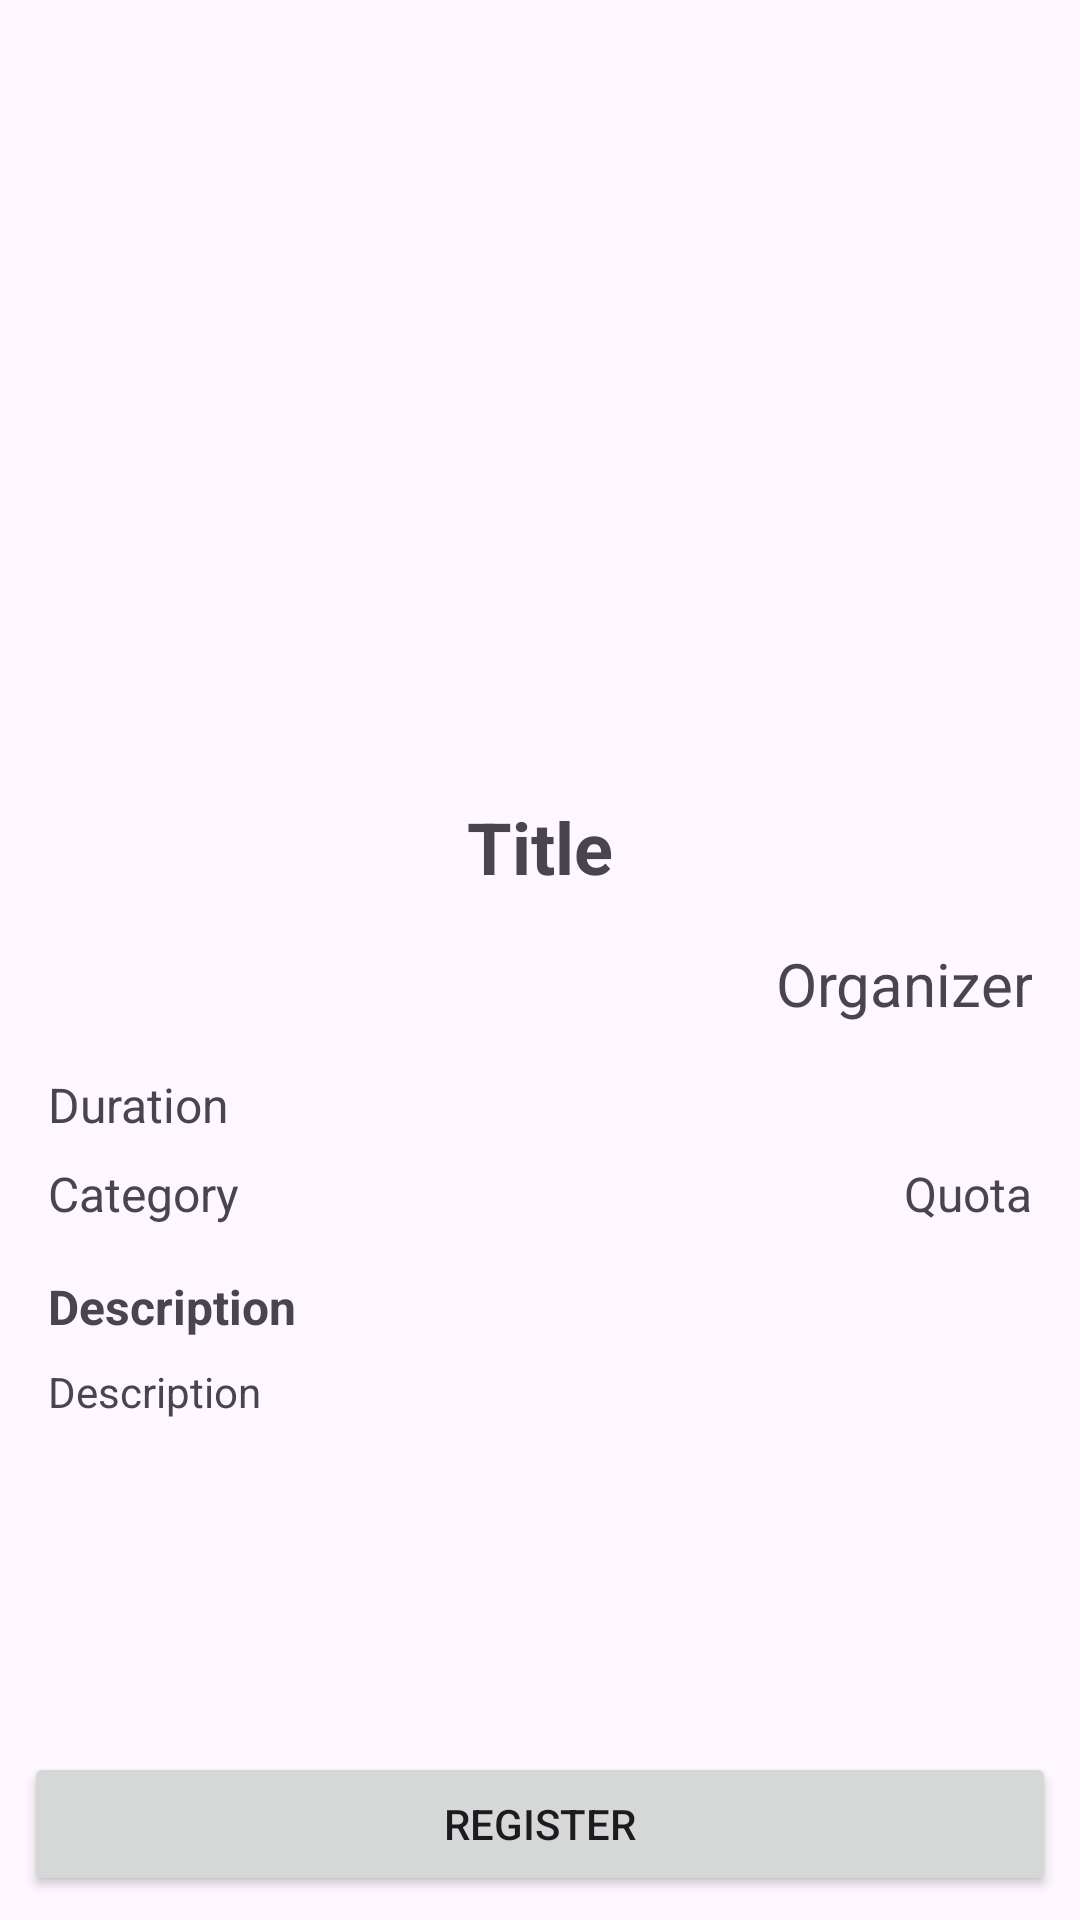

Here is an Android app screen rendered from its layout file. Give the layout XML and the strings, colors and styles it references.
<!-- AndroidManifest.xml: application theme Theme.MyProject -->
<!-- res/layout/activity_detail.xml -->
<?xml version="1.0" encoding="utf-8"?>
<androidx.constraintlayout.widget.ConstraintLayout
    xmlns:android="http://schemas.android.com/apk/res/android"
    xmlns:app="http://schemas.android.com/apk/res-auto"
    xmlns:tools="http://schemas.android.com/tools"
    android:id="@+id/main"
    android:layout_width="match_parent"
    android:layout_height="match_parent"
    tools:context=".ui.DetailActivity">

    
    <ProgressBar
        android:id="@+id/progressBar"
        style="?android:attr/progressBarStyle"
        android:layout_width="wrap_content"
        android:layout_height="wrap_content"
        android:visibility="gone"
        app:layout_constraintBottom_toBottomOf="parent"
        app:layout_constraintEnd_toEndOf="parent"
        app:layout_constraintStart_toStartOf="parent"
        app:layout_constraintTop_toTopOf="parent"
        tools:visibility="visible" />

    
    <ScrollView
        android:id="@+id/scrollViewContent"
        android:layout_width="0dp"
        android:layout_height="0dp"
        android:layout_marginStart="8dp"
        android:layout_marginEnd="8dp"
        android:layout_marginBottom="8dp"
        app:layout_constraintStart_toStartOf="parent"
        app:layout_constraintEnd_toEndOf="parent"
        app:layout_constraintTop_toTopOf="parent"
        app:layout_constraintBottom_toTopOf="@+id/button">

        <androidx.constraintlayout.widget.ConstraintLayout
            android:layout_width="match_parent"
            android:layout_height="wrap_content">

            <ImageView
                android:id="@+id/imageView"
                android:layout_width="wrap_content"
                android:layout_height="250dp"
                android:contentDescription="@string/contentDescription"
                app:layout_constraintEnd_toEndOf="parent"
                app:layout_constraintStart_toStartOf="parent"
                app:layout_constraintTop_toTopOf="parent"
                tools:srcCompat="@tools:sample/backgrounds/scenic" />

            <TextView
                android:id="@+id/tvTitle"
                android:layout_width="0dp"
                android:layout_height="wrap_content"
                android:layout_marginStart="8dp"
                android:layout_marginTop="16dp"
                android:layout_marginEnd="8dp"
                android:text="@string/title"
                android:textAlignment="center"
                android:textSize="24sp"
                android:textStyle="bold"
                app:layout_constraintEnd_toEndOf="parent"
                app:layout_constraintStart_toStartOf="parent"
                app:layout_constraintTop_toBottomOf="@+id/imageView" />

            <TextView
                android:id="@+id/tvOrganizer"
                android:layout_width="0dp"
                android:layout_height="wrap_content"
                android:layout_marginStart="8dp"
                android:layout_marginTop="16dp"
                android:layout_marginEnd="8dp"
                android:text="@string/organizer"
                android:textAlignment="textEnd"
                android:textSize="20sp"
                app:layout_constraintEnd_toEndOf="parent"
                app:layout_constraintStart_toStartOf="@+id/guideline"
                app:layout_constraintTop_toBottomOf="@+id/tvTitle" />

            <TextView
                android:id="@+id/tvDuration"
                android:layout_width="0dp"
                android:layout_height="wrap_content"
                android:layout_marginStart="8dp"
                android:layout_marginTop="16dp"
                android:layout_marginEnd="8dp"
                android:text="@string/duration"
                android:textAlignment="textStart"
                android:textSize="16sp"
                app:layout_constraintEnd_toEndOf="parent"
                app:layout_constraintStart_toStartOf="parent"
                app:layout_constraintTop_toBottomOf="@+id/tvOrganizer" />

            <TextView
                android:id="@+id/tvCategory"
                android:layout_width="0dp"
                android:layout_height="wrap_content"
                android:layout_marginStart="8dp"
                android:layout_marginTop="8dp"
                android:layout_marginEnd="8dp"
                android:text="@string/category"
                android:textAlignment="viewStart"
                android:textSize="16sp"
                app:layout_constraintEnd_toStartOf="@+id/guideline"
                app:layout_constraintStart_toStartOf="parent"
                app:layout_constraintTop_toBottomOf="@+id/tvDuration" />

            <TextView
                android:id="@+id/tvDescription2"
                android:layout_width="0dp"
                android:layout_height="wrap_content"
                android:layout_marginStart="8dp"
                android:layout_marginTop="16dp"
                android:layout_marginEnd="8dp"
                android:text="@string/description"
                android:textSize="16sp"
                android:textStyle="bold"
                app:layout_constraintEnd_toEndOf="parent"
                app:layout_constraintStart_toStartOf="parent"
                app:layout_constraintTop_toBottomOf="@+id/tvCategory" />

            <TextView
                android:id="@+id/tvDescription"
                android:layout_width="match_parent"
                android:layout_height="wrap_content"
                android:text="@string/description"
                android:layout_marginStart="8dp"
                android:layout_marginTop="8dp"
                android:layout_marginEnd="8dp"
                app:layout_constraintEnd_toEndOf="parent"
                app:layout_constraintStart_toStartOf="parent"
                app:layout_constraintTop_toBottomOf="@+id/tvDescription2"/>
            <TextView
                android:id="@+id/tvQuota"
                android:layout_width="0dp"
                android:layout_height="wrap_content"
                android:layout_marginStart="8dp"
                android:layout_marginTop="8dp"
                android:layout_marginEnd="8dp"
                android:text="@string/quota"
                android:textAlignment="viewEnd"
                android:textSize="16sp"
                app:layout_constraintEnd_toEndOf="parent"
                app:layout_constraintStart_toStartOf="@+id/guideline"
                app:layout_constraintTop_toBottomOf="@+id/tvDuration" />

            <androidx.constraintlayout.widget.Guideline
                android:id="@+id/guideline"
                android:layout_width="wrap_content"
                android:layout_height="wrap_content"
                android:orientation="vertical"
                app:layout_constraintGuide_begin="205dp" />

        </androidx.constraintlayout.widget.ConstraintLayout>
    </ScrollView>

    
    <Button
        android:id="@+id/button"
        android:layout_width="0dp"
        android:layout_height="wrap_content"
        android:layout_marginStart="8dp"
        android:layout_marginEnd="8dp"
        android:layout_marginBottom="8dp"
        android:text="@string/register"
        app:layout_constraintBottom_toBottomOf="parent"
        app:layout_constraintEnd_toEndOf="parent"
        app:layout_constraintHorizontal_bias="0.0"
        app:layout_constraintStart_toStartOf="parent" />

</androidx.constraintlayout.widget.ConstraintLayout>
<!-- resources referenced by this layout -->
<resources>
  <string name="category">Category</string>
  <string name="contentDescription">Event Image</string>
  <string name="description">Description</string>
  <string name="duration">Duration</string>
  <string name="organizer">Organizer</string>
  <string name="quota">Quota</string>
  <string name="register">Register</string>
  <string name="title">Title</string>
  <style name="Theme.MyProject" parent="Theme.Material3.DayNight.NoActionBar">
          
          <item name="colorPrimary">@color/purple_500</item>
          <item name="colorPrimaryVariant">@color/purple_700</item>
          <item name="colorOnPrimary">@color/white</item>
          
          <item name="colorSecondary">@color/teal_200</item>
          <item name="colorSecondaryVariant">@color/teal_700</item>
          <item name="colorOnSecondary">@color/black</item>
          
          <item name="android:statusBarColor">?attr/colorPrimaryVariant</item>
          
      </style>
  <!-- not gathered from this repository: default colours our renderer supplied (Android Studio template values) -->
  <color name="purple_500">#FF6200EE</color>
  <color name="purple_700">#FF3700B3</color>
  <color name="teal_200">#FF03DAC5</color>
  <color name="teal_700">#FF018786</color>
  <color name="black">#FF000000</color>
  <color name="white">#FFFFFFFF</color>
</resources>
